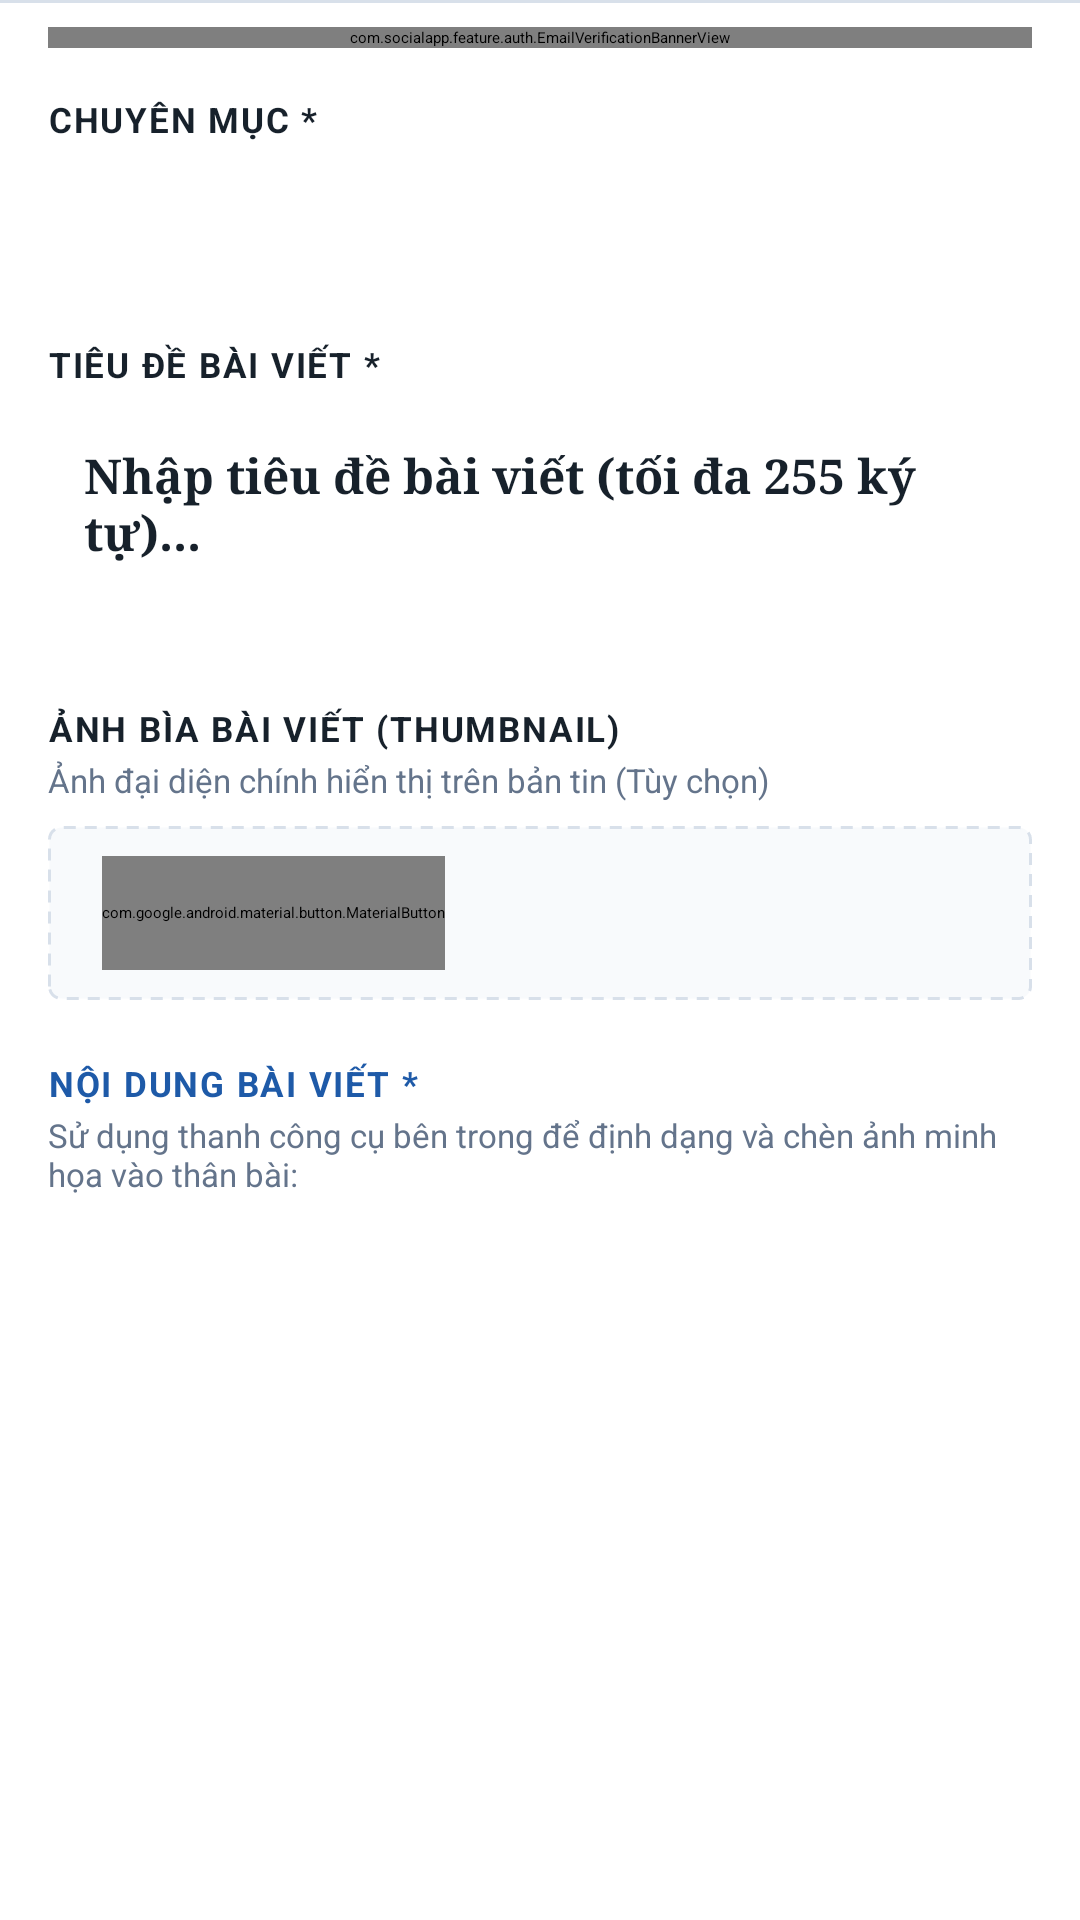

Android layout source for this screen:
<!-- AndroidManifest.xml: activity theme Theme.SocialApp -->
<!-- res/layout/activity_compose.xml -->
<?xml version="1.0" encoding="utf-8"?>
<LinearLayout xmlns:android="http://schemas.android.com/apk/res/android"
    xmlns:app="http://schemas.android.com/apk/res-auto"
    xmlns:tools="http://schemas.android.com/tools"
    android:layout_width="match_parent"
    android:layout_height="match_parent"
    android:background="@color/app_surface"
    android:fitsSystemWindows="true"
    android:orientation="vertical">

    
    <androidx.appcompat.widget.Toolbar
        android:id="@+id/compose_toolbar"
        android:layout_width="match_parent"
        android:layout_height="?attr/actionBarSize"
        android:background="@color/app_surface"
        app:navigationIcon="@drawable/ic_close_24"
        app:title="Tạo bài viết mới"
        app:titleTextAppearance="@style/TextAppearance.MaterialComponents.Headline6">

        <com.google.android.material.button.MaterialButton
            android:id="@+id/btn_submit_post"
            android:layout_width="wrap_content"
            android:layout_height="38dp"
            android:layout_gravity="end"
            android:layout_marginEnd="12dp"
            android:text="Đăng bài"
            android:textAllCaps="true"
            android:textColor="@color/white"
            android:textSize="12sp"
            android:textStyle="bold"
            app:backgroundTint="@color/app_primary"
            app:cornerRadius="4dp"
            app:elevation="0dp" />
    </androidx.appcompat.widget.Toolbar>

    <View
        android:layout_width="match_parent"
        android:layout_height="1dp"
        android:background="@color/app_border" />

    
    <com.socialapp.feature.auth.EmailVerificationBannerView
        android:id="@+id/compose_email_banner"
        android:layout_width="match_parent"
        android:layout_height="wrap_content"
        android:layout_marginHorizontal="16dp"
        android:layout_marginTop="8dp" />

    <androidx.core.widget.NestedScrollView
        android:layout_width="match_parent"
        android:layout_height="match_parent"
        android:fillViewport="true">

        <LinearLayout
            android:layout_width="match_parent"
            android:layout_height="wrap_content"
            android:orientation="vertical"
            android:padding="16dp">

            
            <TextView
                android:layout_width="wrap_content"
                android:layout_height="wrap_content"
                android:letterSpacing="0.05"
                android:text="CHUYÊN MỤC *"
                android:textAllCaps="true"
                android:textColor="@color/app_text_primary"
                android:textSize="11.5sp"
                android:textStyle="bold" />

            <Spinner
                android:id="@+id/compose_category_spinner"
                android:layout_width="match_parent"
                android:layout_height="44dp"
                android:layout_marginTop="6dp"
                android:background="@drawable/bg_input_editorial"
                android:paddingHorizontal="10dp" />

            
            <TextView
                android:layout_width="wrap_content"
                android:layout_height="wrap_content"
                android:layout_marginTop="16dp"
                android:letterSpacing="0.05"
                android:text="TIÊU ĐỀ BÀI VIẾT *"
                android:textAllCaps="true"
                android:textColor="@color/app_text_primary"
                android:textSize="11.5sp"
                android:textStyle="bold" />

            <EditText
                android:id="@+id/compose_title_edit_text"
                android:layout_width="match_parent"
                android:layout_height="wrap_content"
                android:layout_marginTop="6dp"
                android:background="@drawable/bg_input_editorial"
                android:fontFamily="serif"
                android:hint="Nhập tiêu đề bài viết (tối đa 255 ký tự)..."
                android:inputType="textMultiLine"
                android:maxLength="255"
                android:maxLines="3"
                android:padding="12dp"
                android:textColor="@color/app_text_primary"
                android:textSize="16sp"
                android:textStyle="bold" />

            <TextView
                android:id="@+id/compose_title_counter"
                android:layout_width="wrap_content"
                android:layout_height="wrap_content"
                android:layout_gravity="end"
                android:layout_marginTop="4dp"
                android:textColor="#64748B"
                android:textSize="11sp"
                tools:text="0/255 ký tự" />

            
            <TextView
                android:layout_width="wrap_content"
                android:layout_height="wrap_content"
                android:layout_marginTop="16dp"
                android:letterSpacing="0.05"
                android:text="ẢNH BÌA BÀI VIẾT (THUMBNAIL)"
                android:textAllCaps="true"
                android:textColor="@color/app_text_primary"
                android:textSize="11.5sp"
                android:textStyle="bold" />

            <TextView
                android:layout_width="wrap_content"
                android:layout_height="wrap_content"
                android:layout_marginTop="2dp"
                android:text="Ảnh đại diện chính hiển thị trên bản tin (Tùy chọn)"
                android:textColor="#64748B"
                android:textSize="11sp" />

            <LinearLayout
                android:layout_width="match_parent"
                android:layout_height="wrap_content"
                android:layout_marginTop="8dp"
                android:background="@drawable/bg_thumbnail_box"
                android:gravity="center_vertical"
                android:orientation="horizontal"
                android:padding="10dp">

                <ImageView
                    android:id="@+id/compose_thumbnail_preview"
                    android:layout_width="90dp"
                    android:layout_height="60dp"
                    android:background="@color/app_surface_variant"
                    android:contentDescription="Xem trước ảnh bìa"
                    android:scaleType="centerCrop"
                    android:visibility="gone"
                    tools:visibility="visible" />

                <com.google.android.material.button.MaterialButton
                    android:id="@+id/btn_select_thumbnail"
                    style="?attr/materialButtonOutlinedStyle"
                    android:layout_width="wrap_content"
                    android:layout_height="38dp"
                    android:layout_marginStart="8dp"
                    android:text="📷 Chọn ảnh bìa"
                    android:textAllCaps="false"
                    android:textColor="@color/app_primary"
                    android:textSize="12sp"
                    android:textStyle="bold"
                    app:backgroundTint="@color/app_surface_variant"
                    app:cornerRadius="4dp"
                    app:elevation="0dp"
                    app:strokeColor="@color/app_border"
                    app:strokeWidth="1dp" />
            </LinearLayout>

            
            <TextView
                android:layout_width="wrap_content"
                android:layout_height="wrap_content"
                android:layout_marginTop="20dp"
                android:letterSpacing="0.05"
                android:text="NỘI DUNG BÀI VIẾT *"
                android:textAllCaps="true"
                android:textColor="@color/app_primary"
                android:textSize="11.5sp"
                android:textStyle="bold" />

            <TextView
                android:layout_width="wrap_content"
                android:layout_height="wrap_content"
                android:layout_marginTop="2dp"
                android:text="Sử dụng thanh công cụ bên trong để định dạng và chèn ảnh minh họa vào thân bài:"
                android:textColor="#64748B"
                android:textSize="11sp" />

            <FrameLayout
                android:id="@+id/compose_editor_container"
                android:layout_width="match_parent"
                android:layout_height="wrap_content"
                android:layout_marginTop="8dp"
                android:background="@drawable/bg_input_editorial"
                android:minHeight="280dp"
                android:padding="1dp" />

            
            <com.google.android.material.button.MaterialButton
                android:id="@+id/btn_delete_post"
                style="?attr/materialButtonOutlinedStyle"
                android:layout_width="match_parent"
                android:layout_height="44dp"
                android:layout_marginTop="28dp"
                android:text="🗑️ Xóa bài viết này"
                android:textColor="@color/app_danger"
                android:textSize="12sp"
                android:textStyle="bold"
                android:visibility="gone"
                app:cornerRadius="4dp"
                app:elevation="0dp"
                app:strokeColor="@color/app_danger"
                app:strokeWidth="1dp"
                tools:visibility="visible" />
        </LinearLayout>
    </androidx.core.widget.NestedScrollView>
</LinearLayout>
<!-- resources referenced by this layout -->
<resources>
  <color name="app_border">#D8E0EA</color>
  <color name="app_danger">#D83A34</color>
  <color name="app_primary">#1E5AA8</color>
  <color name="app_surface">#FFFFFFFF</color>
  <color name="app_surface_variant">#EEF2F6</color>
  <color name="app_text_primary">#17212B</color>
  <color name="white">#FFFFFFFF</color>
  <!-- drawable bg_thumbnail_box (drawable) -->
  <?xml version="1.0" encoding="utf-8"?>
  <shape xmlns:android="http://schemas.android.com/apk/res/android">
      <solid android:color="#F8FAFC" />
      <corners android:radius="4dp" />
      <stroke
          android:width="1dp"
          android:color="@color/app_border"
          android:dashWidth="4dp"
          android:dashGap="3dp" />
  </shape>
  <!-- drawable ic_close_24 (drawable) -->
  <?xml version="1.0" encoding="utf-8"?>
  <vector xmlns:android="http://schemas.android.com/apk/res/android"
      android:width="24dp"
      android:height="24dp"
      android:viewportWidth="24"
      android:viewportHeight="24">
      <path
          android:fillColor="#FF000000"
          android:pathData="M18.3,5.71L16.89,4.29L12,9.17L7.11,4.29L5.7,5.71L10.59,10.59L5.7,15.48L7.11,16.9L12,12L16.89,16.9L18.3,15.48L13.41,10.59L18.3,5.71Z" />
  </vector>
</resources>
